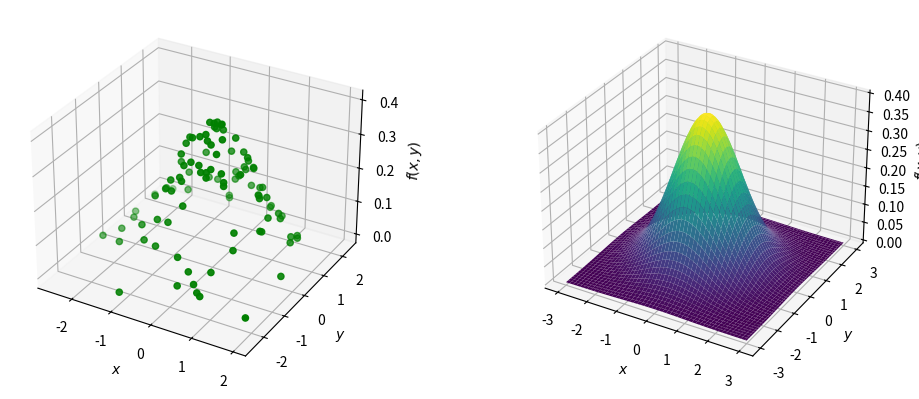

Write Python code to recreate this figure.
""" surf3dscat.py """
import matplotlib.pyplot as plt
import numpy as np
from mpl_toolkits.mplot3d import Axes3D

def npdf(x,y):
    return np.exp(-0.5*(np.square(x)+np.square(y)))/np.sqrt(2*np.pi)

x = np.random.randn(100)
y = np.random.randn(100)
z = npdf(x,y)

xgrid=np.linspace(-3,3,100)
ygrid=np.linspace(-3,3,100)

Xarray, Yarray = np.meshgrid(xgrid,ygrid)
Zarray= npdf(Xarray,Yarray)

# %%%%%%%%%%%%%%%%%%%%%%%%%%%%%%%%%%%%%%%%%%%%%%%%%%%%%%%%%%%%%%%%%%%%%
fig = plt.figure(figsize=plt.figaspect(0.4))
ax1 = fig.add_subplot(121, projection='3d')
ax1.scatter(x,y,z, c='g')
ax1.set_xlabel('$x$')
ax1.set_ylabel('$y$')
ax1.set_zlabel('$f(x,y)$')

ax2 = fig.add_subplot(122, projection='3d')
ax2.plot_surface(Xarray,Yarray,Zarray,cmap='viridis',
                                    edgecolor='none')
ax2.set_xlabel('$x$')
ax2.set_ylabel('$y$')
ax2.set_zlabel('$f(x,y)$')

plt.savefig('npdf3dplots.pdf',format='pdf')
plt.show()
# %%%%%%%%%%%%%%%%%%%%%%%%%%%%%%%%%%%%%%%%%%%%%%%%%%%%%%%%%%%%%%%%%%%%%